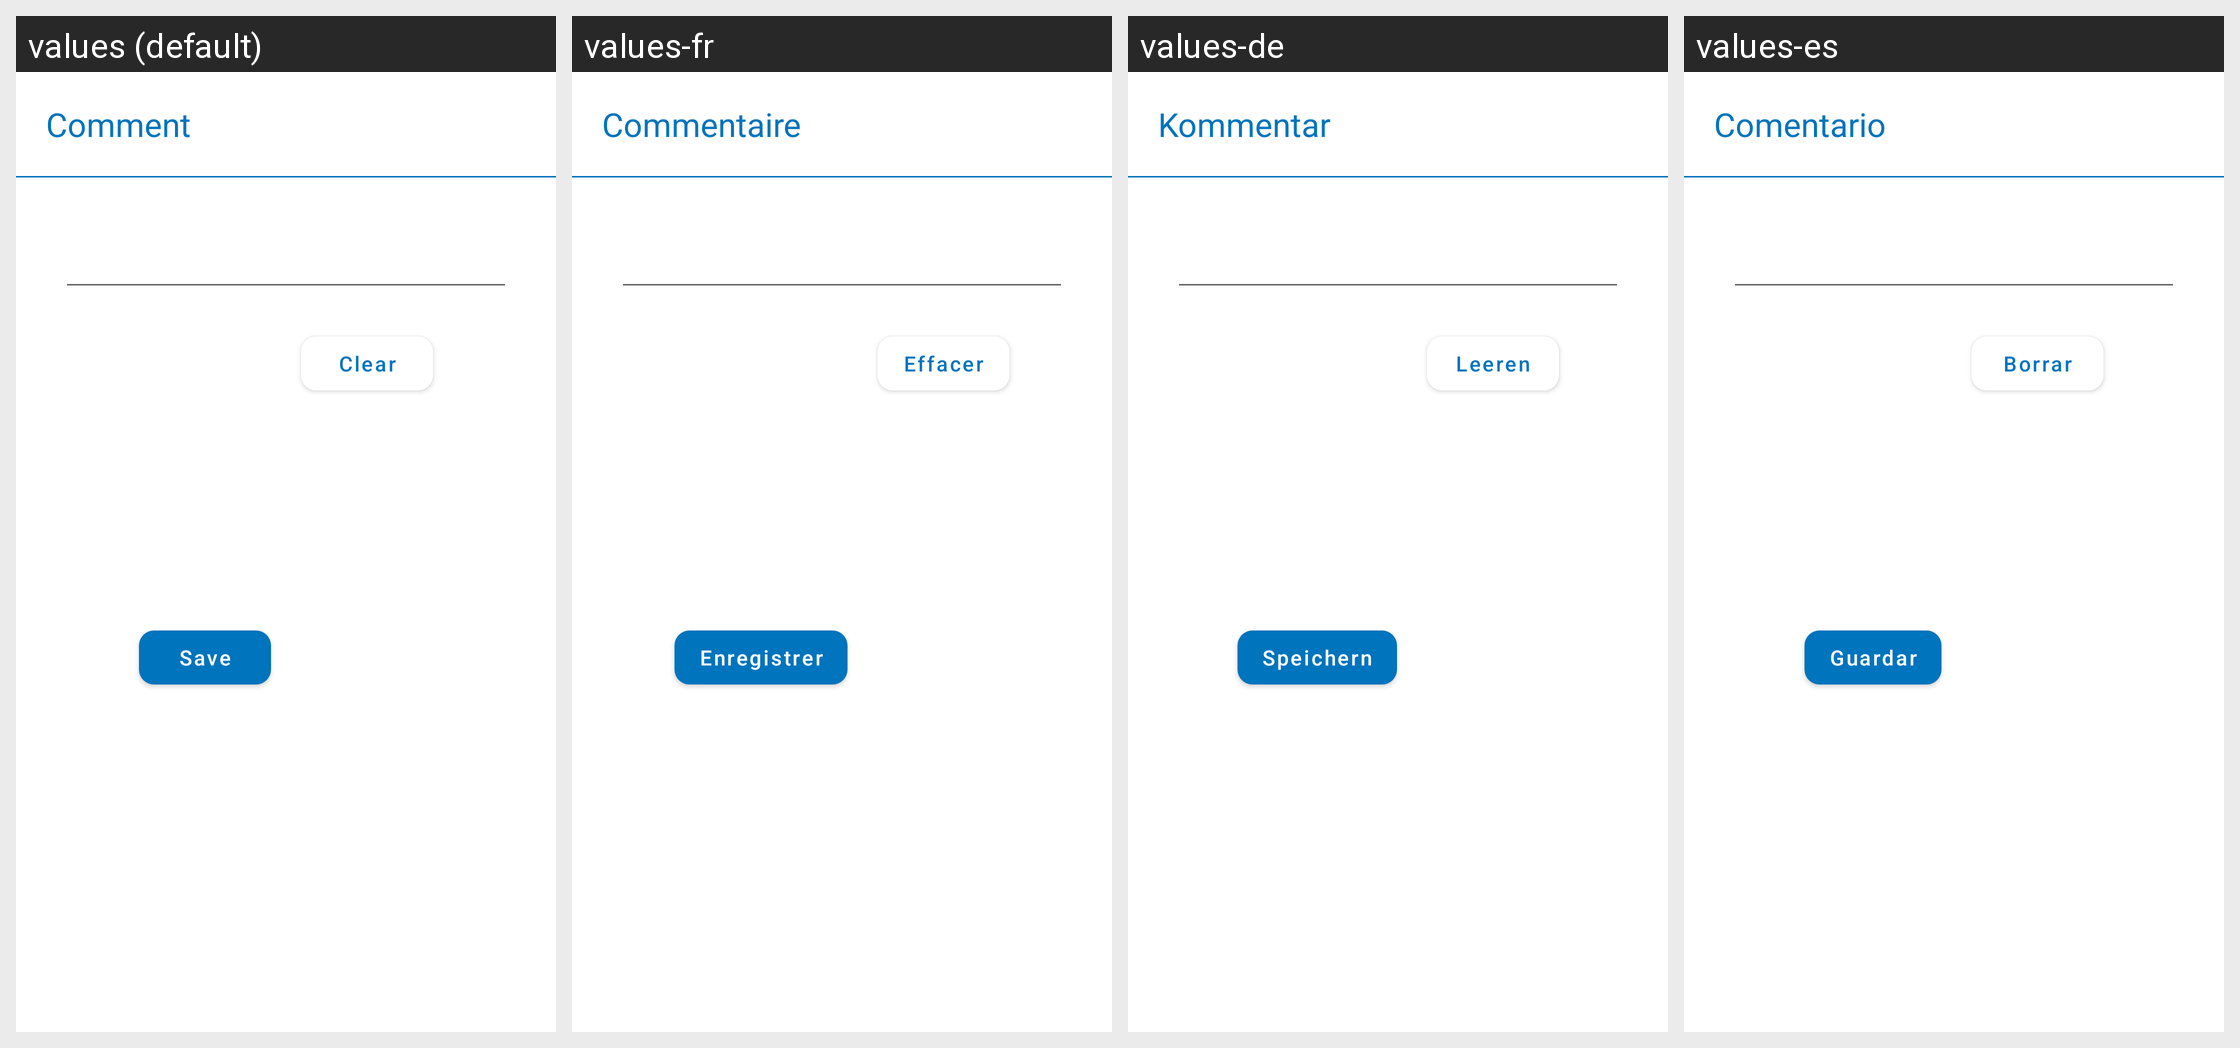

The Android screen above is rendered under several locales of the same app. Produce the string resources it draws, with the default and per-locale values.
Android screen res/layout/add_exercise_comment_dialog.xml rendered under 4 locales, left to right: values (default), values-fr, values-de, values-es. Device: Nexus 5 (rendered at 1080×1920; each locale shown at half size, 540×960, under a caption strip naming it); theme AppTheme.
Other locales in the repository, not shown: values-it, values-pt.
Strings drawn on this screen, with the default value and each locale's value (text and hints the layout hard-codes, and strings that could not be matched under every locale, appear in the picture but are not listed):

comment
  values: Comment
  values-fr: Commentaire
  values-de: Kommentar
  values-es: Comentario

save
  values: Save
  values-fr: Enregistrer
  values-de: Speichern
  values-es: Guardar

clear
  values: Clear
  values-fr: Effacer
  values-de: Leeren
  values-es: Borrar
